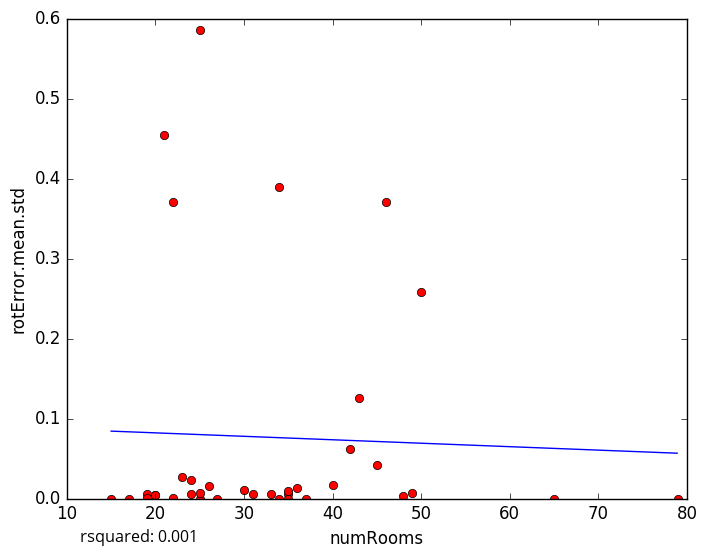

The table this chart was drawn from, first rows:
numRooms, rotError.mean.std
31, 0.005571
33, 0.005774
19, 0.006121
24, 0.005801
30, 0.01044
37, 0.0
49, 0.007164
20, 0.004242
21, 0.4548
25, 0.5853
34, 0.0
35, 0.005927
79, 0.0
20, 0.004937
19, 0.000363
22, 1e-05
24, 0.02323
25, 0.0
36, 0.01257
35, 0.0
48, 0.002974
35, 0.009404
40, 0.0173
34, 0.3899
15, 0.0
22, 0.3708
26, 0.01548
45, 0.04147
50, 0.258
23, 0.02646
27, 0.0
42, 0.062
46, 0.37
17, 0.0
43, 0.1258
65, 0.0
25, 0.006535
5-Fold RMSE:, 0.1491, 0.07116, 0.2379, 0.1722, 0.1722
Average 5-Fold RMSE:, 0.146
5-Fold rsquared:, -3.196, -0.1328, -0.08885, -0.3251, -0.3251
Average 5-Fold rsquared:, -0.75
